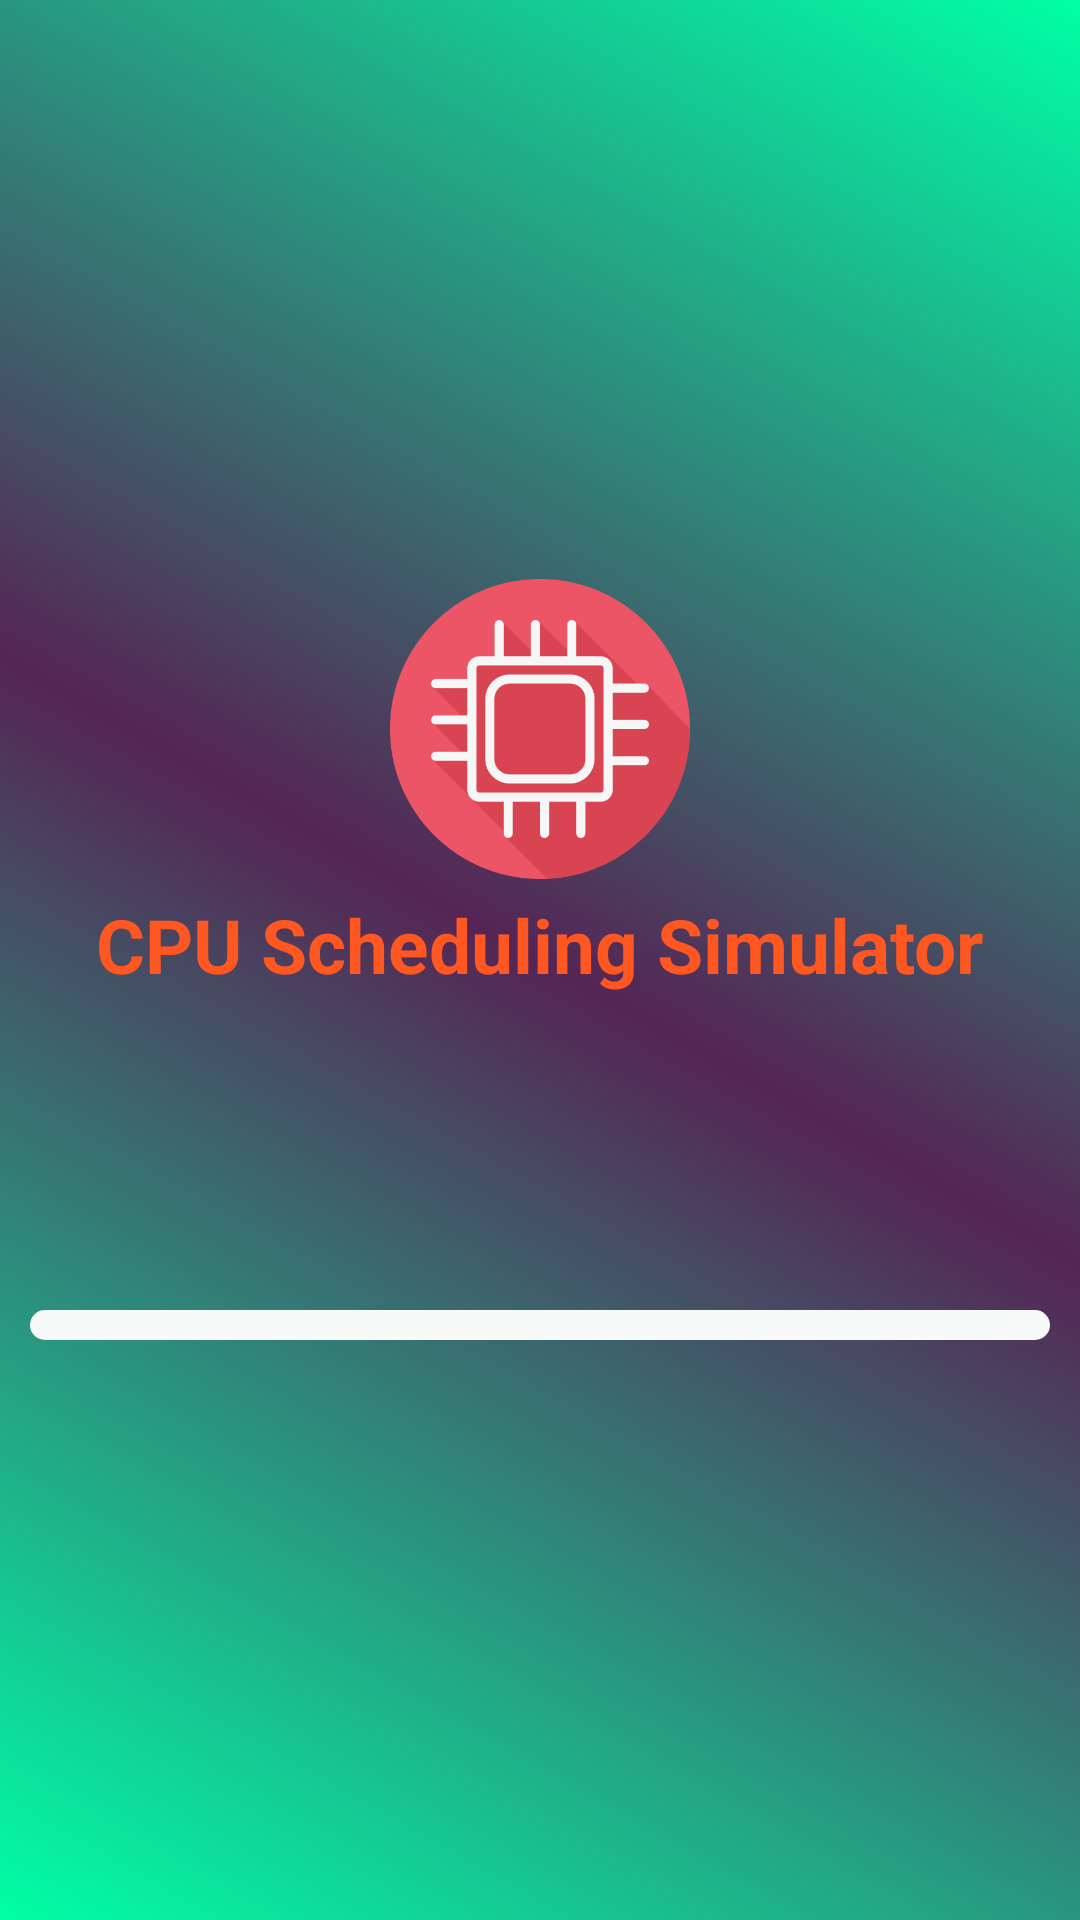

Write the Android layout XML for this screen, with the resource values it uses.
<!-- AndroidManifest.xml: application theme AppTheme -->
<!-- res/layout/activity_splash_screen.xml -->
<?xml version="1.0" encoding="utf-8"?>
<LinearLayout xmlns:android="http://schemas.android.com/apk/res/android"
    xmlns:app="http://schemas.android.com/apk/res-auto"
    xmlns:tools="http://schemas.android.com/tools"
    android:layout_width="match_parent"
    android:layout_height="match_parent"
    android:gravity="center"
    android:orientation="vertical"
    android:background="@drawable/background_gradient"

    tools:context=".SplashScreen">
    <ImageView
        android:layout_width="120dp"
        android:layout_height="100dp"
        android:src="@drawable/icon3"
        />

    <TextView
        android:layout_width="wrap_content"
        android:layout_height="wrap_content"
        android:text="CPU Scheduling Simulator"

        android:padding="5dp"
        android:textSize="25sp"
        android:textColor="#FF5722"
        android:textStyle="bold"
        android:layout_marginBottom="50dp"
        />
    <ProgressBar
        android:id="@+id/progressbarId"
        android:layout_width="340dp"
        android:layout_height="10dp"
        android:layout_marginTop="50dp"
        android:progressTint="#E91E63"
        android:progressBackgroundTint="#f8f9f9"
        style="@android:style/Widget.ProgressBar.Horizontal"
        />

</LinearLayout>
<!-- resources referenced by this layout -->
<resources>
  <!-- drawable background_gradient (drawable) -->
  <?xml version="1.0" encoding="utf-8"?>
  <shape xmlns:android="http://schemas.android.com/apk/res/android">
  
      <gradient
              android:type="linear"
          android:startColor="#00FFA6"
          android:centerColor="#46B605B3"
          android:endColor="#00FFA6"
          android:angle="45"
  
          />
  </shape>
  <!-- drawable icon3: png bitmap (drawable, 23775 bytes) -->
  <style name="AppTheme" parent="@android:style/Theme.Material">
          
          <item name="colorPrimary">@color/colorPrimary</item>
          <item name="colorPrimaryDark">@color/colorPrimaryDark</item>
          <item name="colorAccent">@color/colorAccent</item>
      </style>
  <color name="colorPrimary">#3F51B5</color>
  <color name="colorPrimaryDark">#303F9F</color>
  <color name="colorAccent">#FF4081</color>
</resources>
